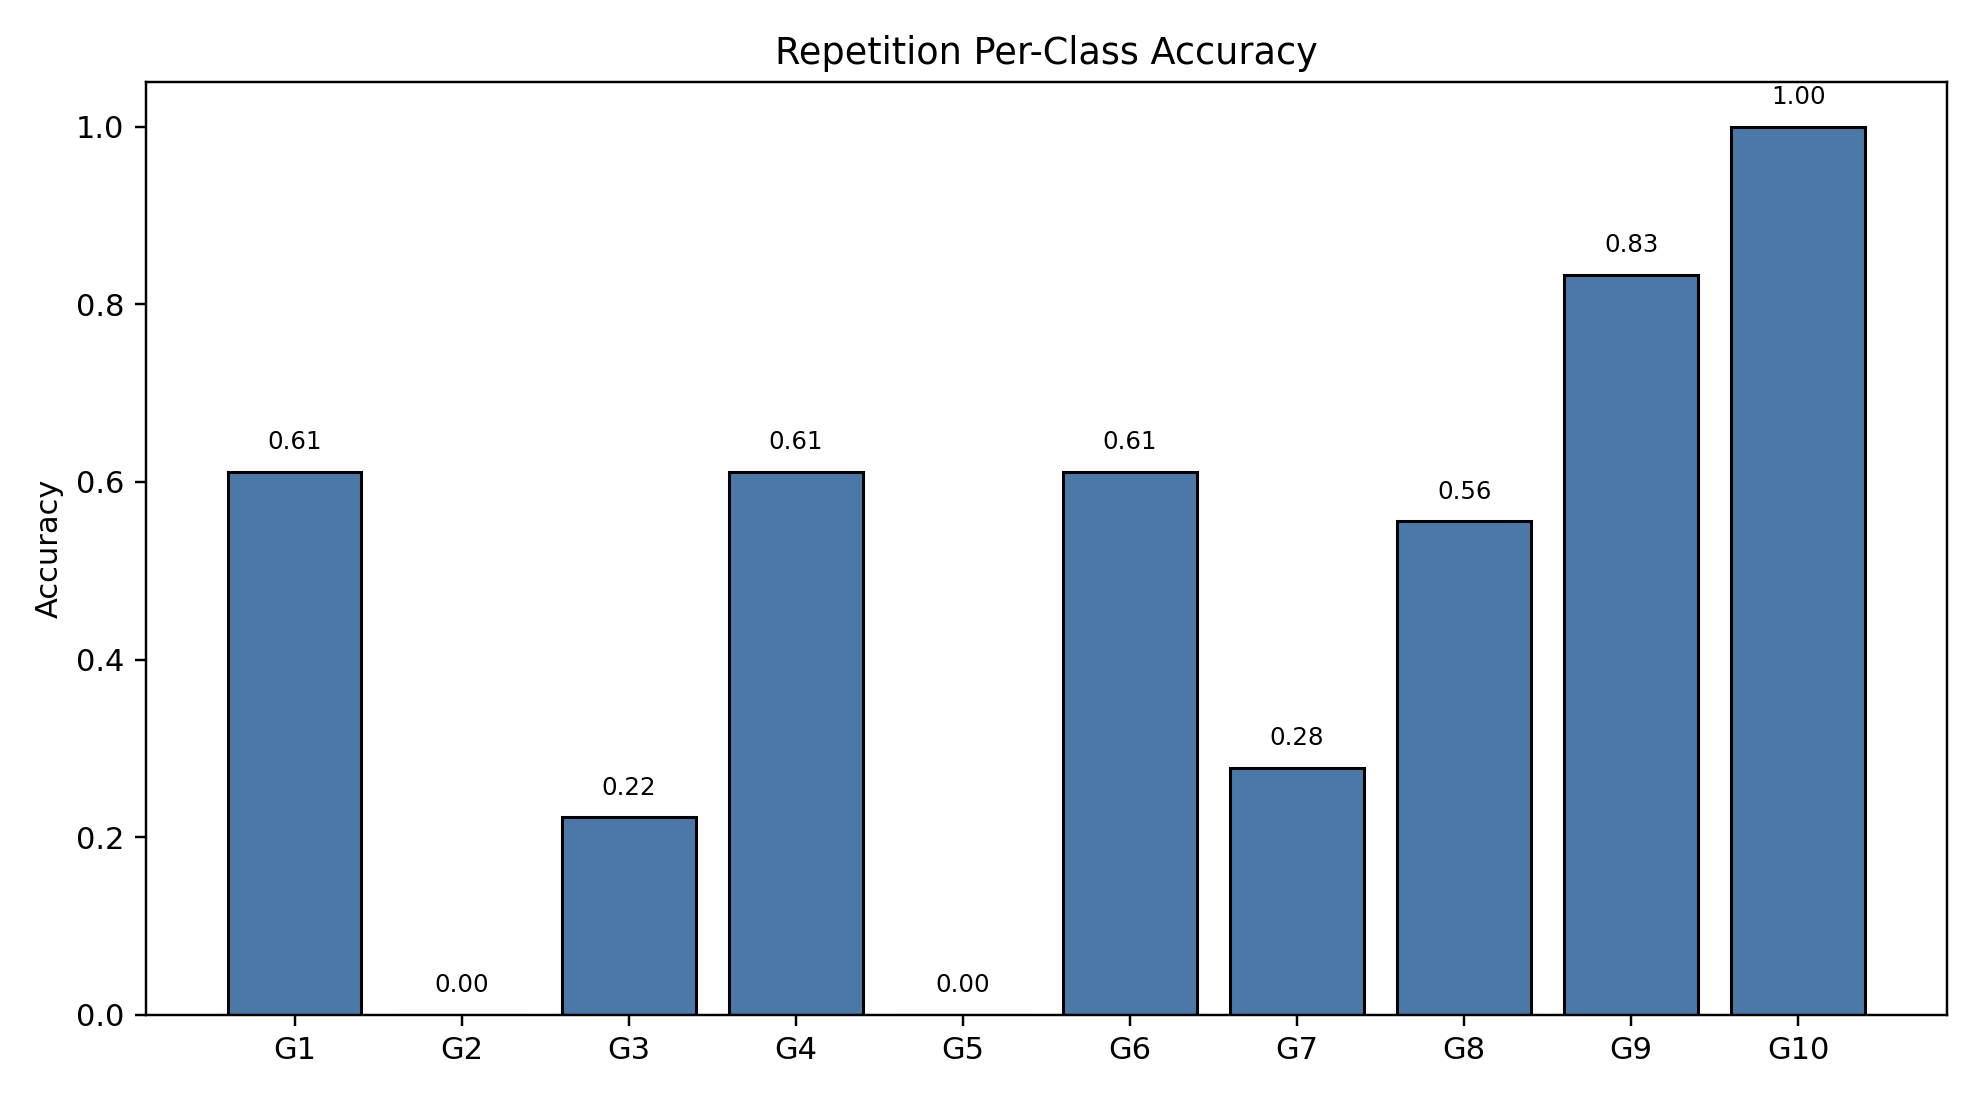

Values plotted in this chart, from the file beside it:
class_index, gesture_id, support, correct, accuracy
0, 1, 18, 11, 0.6111
1, 2, 18, 0, 0.0
2, 3, 18, 4, 0.2222
3, 4, 18, 11, 0.6111
4, 5, 18, 0, 0.0
5, 6, 18, 11, 0.6111
6, 7, 18, 5, 0.2778
7, 8, 18, 10, 0.5556
8, 9, 18, 15, 0.8333
9, 10, 18, 18, 1.0
